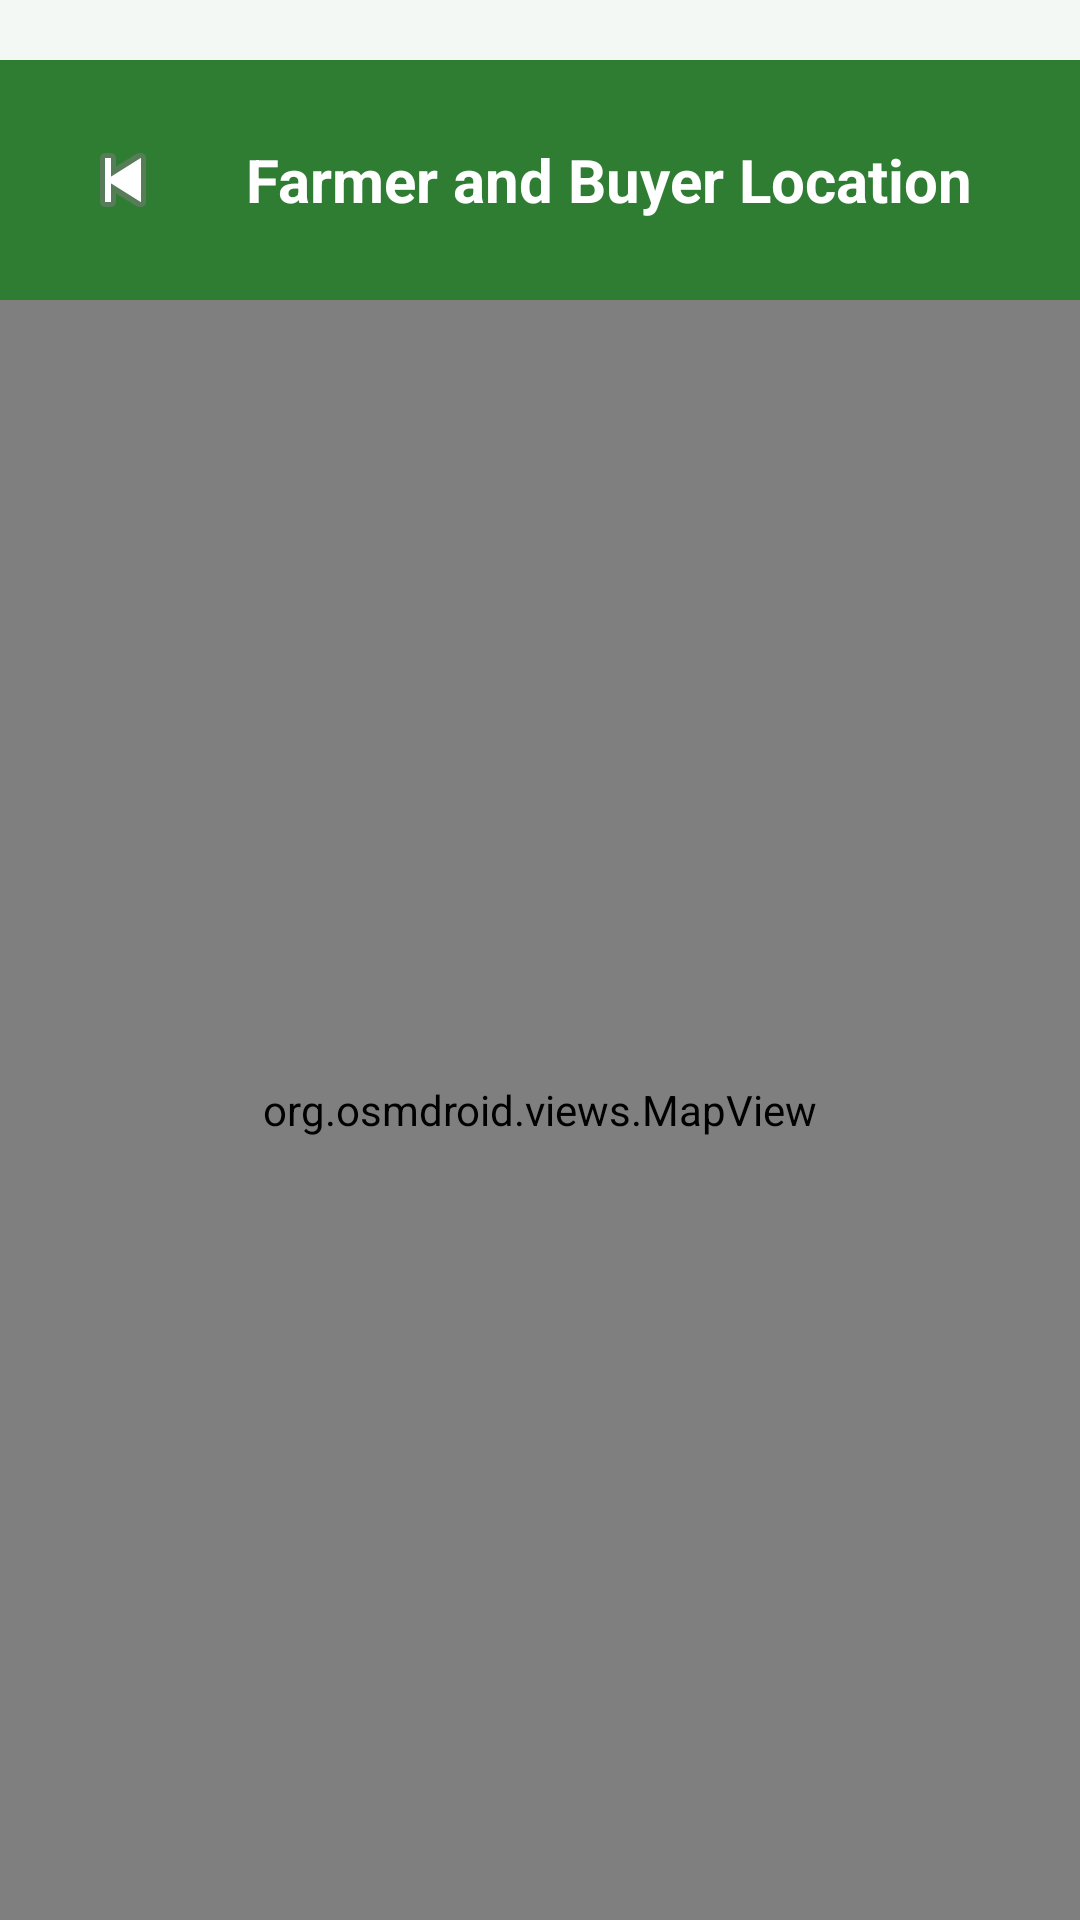

This screen was rendered from an Android layout file. Write that file and the resources it references.
<!-- AndroidManifest.xml: application theme Theme.AppCompat.Light.NoActionBar -->
<!-- res/layout/activity_map.xml -->
<?xml version="1.0" encoding="utf-8"?>
<LinearLayout xmlns:android="http://schemas.android.com/apk/res/android"
    android:layout_width="match_parent"
    android:layout_height="match_parent"
    android:orientation="vertical"
    android:paddingTop="20dp"
    android:background="#F4F8F4">

    <LinearLayout
        android:layout_width="match_parent"
        android:layout_height="80dp"
        android:orientation="horizontal"
        android:gravity="center_vertical"
        android:paddingStart="16dp"
        android:paddingEnd="16dp"
        android:background="#2E7D32">

        <ImageButton
            android:id="@+id/btnBack"
            android:layout_width="50dp"
            android:layout_height="50dp"
            android:background="@drawable/bg_circle_white"
            android:padding="10dp"
            android:src="@android:drawable/ic_media_previous"
            android:contentDescription="Back" />

        <TextView
            android:layout_width="wrap_content"
            android:layout_height="wrap_content"
            android:layout_marginStart="16dp"
            android:text="Farmer and Buyer Location"
            android:textColor="#FFFFFF"
            android:textSize="20sp"
            android:textStyle="bold" />
    </LinearLayout>

    <org.osmdroid.views.MapView
        android:id="@+id/map"
        android:layout_width="match_parent"
        android:layout_height="0dp"
        android:layout_weight="1" />
</LinearLayout>
<!-- resources referenced by this layout -->
<resources>

</resources>
